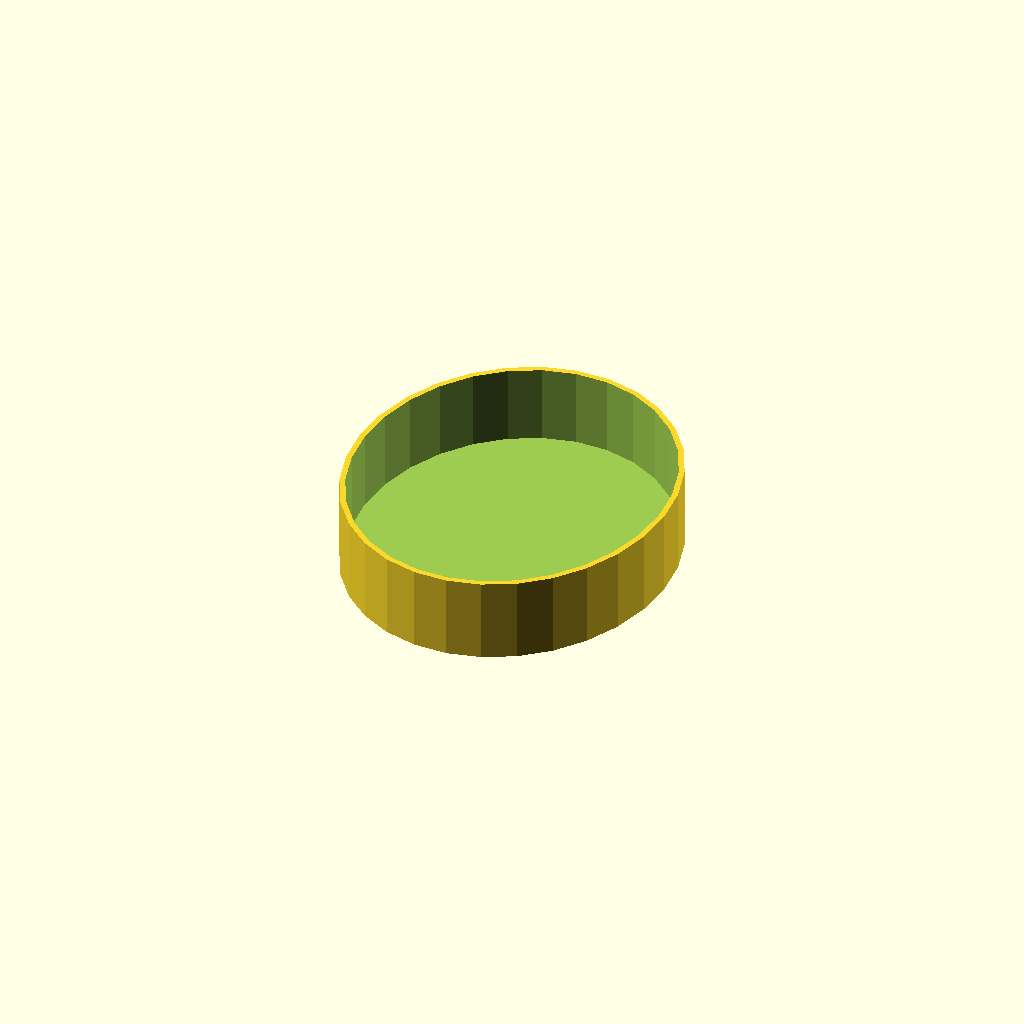
Cell 1: the model at its default parameters.
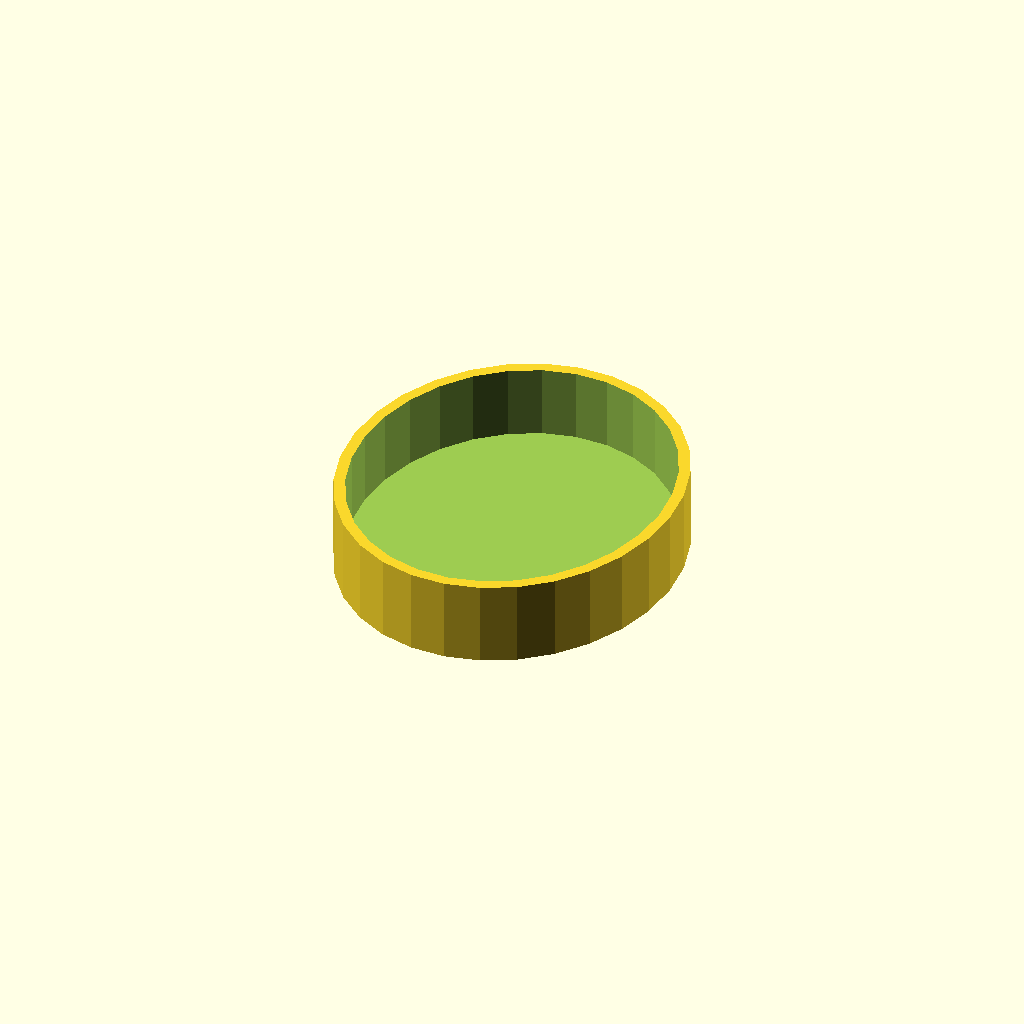
Cell 2 — W set to 2, the other parameters unchanged.
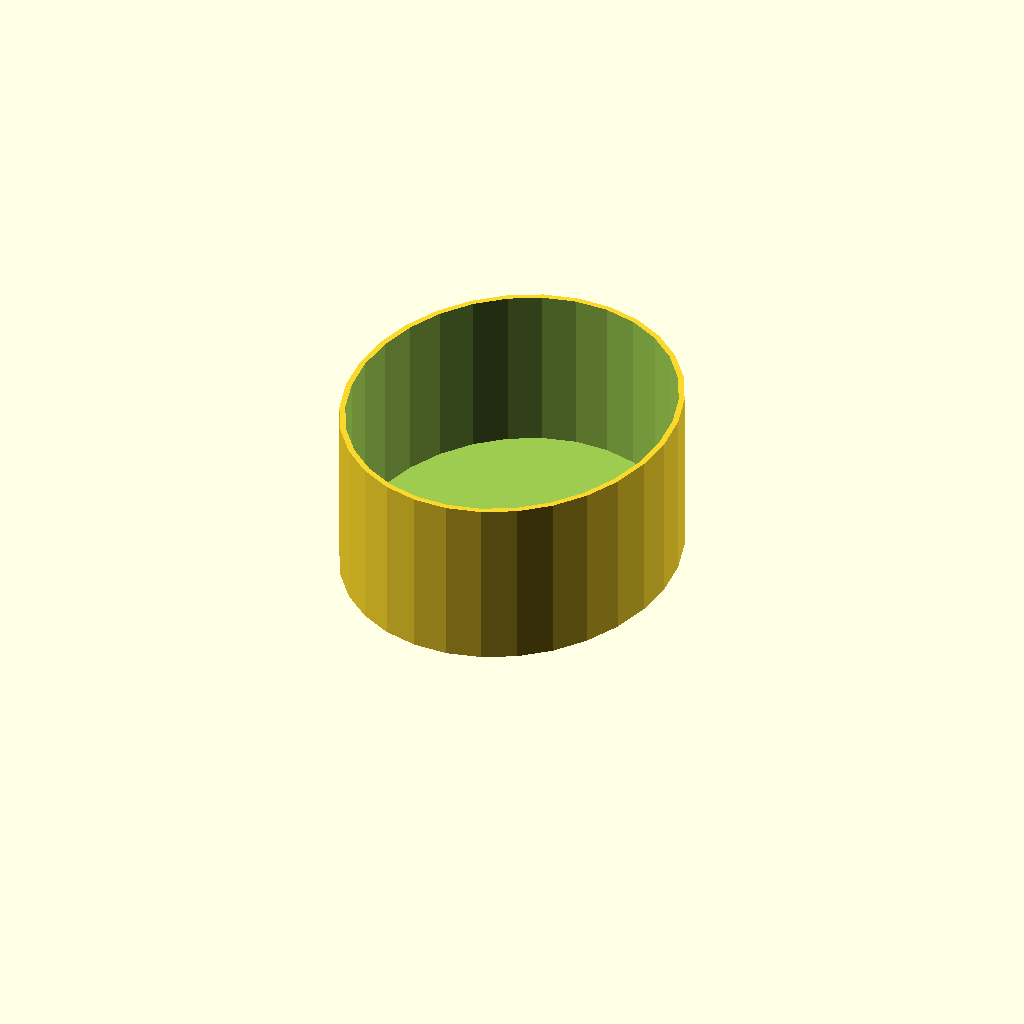
Cell 3: H = 30 (everything else at default).
One fixed orthographic camera (rotation 55°, 0°, 25°; colour scheme Cornfield) for every cell.
Source of the model, original/glasses-case/glasses-case.scad:
// case
//W=1;
//X1=55/2;
//X2=64/2;
//H=160;

// lid
W=1;
X1=55/2 + W;
X2=64/2 + W;
H=15;

module oval(w,h, height, center = false) {
 scale([1, h/w, 1]) cylinder(h=height, r=w, center=center);
}

difference() {
    oval(X1,X2,H);
    //cylinder(H,X1,X2);
    translate([0,0,W]) {
        oval(X1-W,X2-W,H);
        //cylinder(H,X1-W,X2-W);
    }
}
Parameter table extracted from the source (name, type, default, range or options):
W: number, default 1
H: number, default 15
